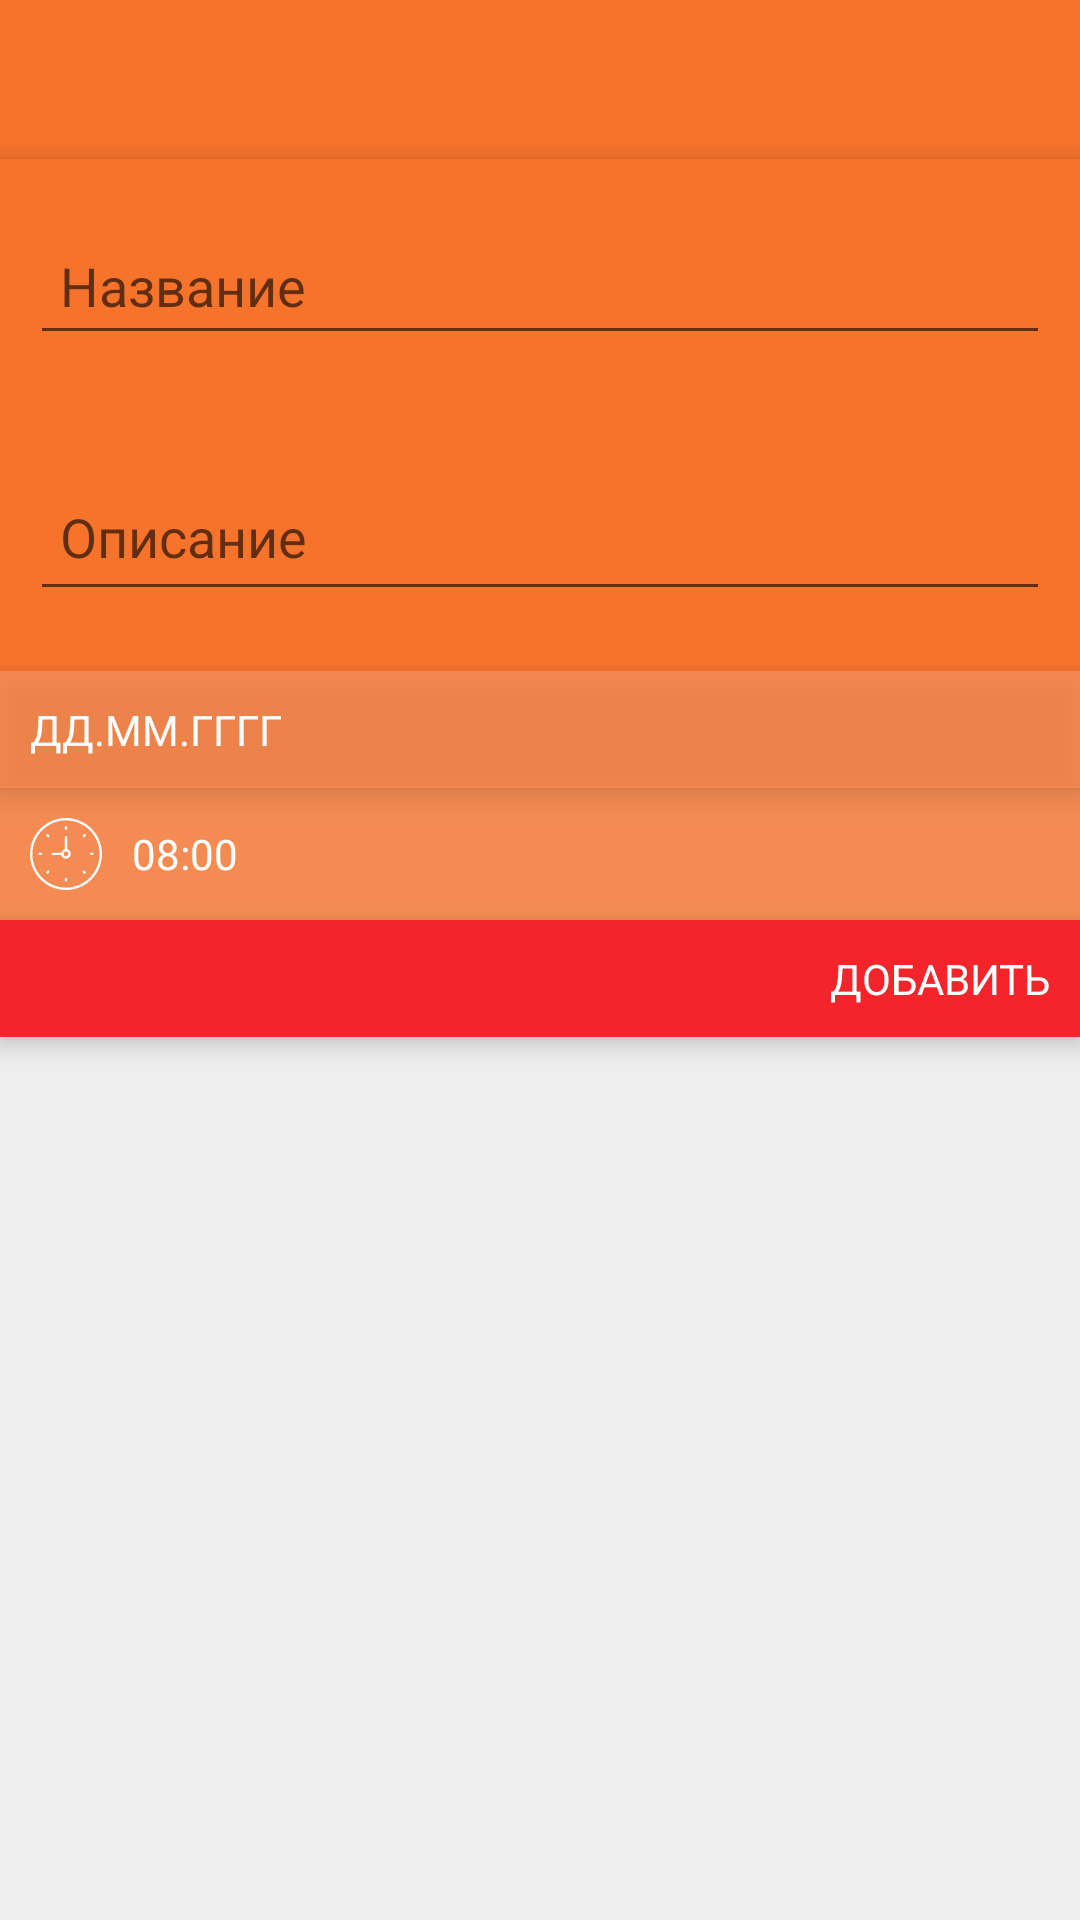

Layout XML and referenced resources for this Android screen:
<!-- AndroidManifest.xml: application theme AppTheme -->
<!-- res/layout/activity_add_event.xml -->
<?xml version="1.0" encoding="utf-8"?>
<android.support.constraint.ConstraintLayout xmlns:android="http://schemas.android.com/apk/res/android"
    xmlns:app="http://schemas.android.com/apk/res-auto"
    xmlns:tools="http://schemas.android.com/tools"
    android:layout_width="match_parent"
    android:layout_height="match_parent"
    android:background="@color/main_footer"
    android:fitsSystemWindows="false">

    <TextView
        android:id="@+id/btn_delete"
        android:layout_width="0dp"
        android:layout_height="wrap_content"
        android:layout_gravity="bottom"
        android:background="@color/footer_botom_alert"
        android:elevation="5dp"
        android:gravity="left"
        android:padding="10dp"
        android:text="@string/btn_delete"
        android:textColor="@color/text_light"
        android:visibility="gone"
        app:layout_constraintEnd_toStartOf="@+id/btn_add"
        app:layout_constraintStart_toStartOf="parent"
        app:layout_constraintTop_toBottomOf="@+id/txtTime" />

    <android.support.design.widget.AppBarLayout
        android:id="@+id/appBarLayout"
        android:layout_width="match_parent"
        android:layout_height="wrap_content"
        android:elevation="0dp"
        android:orientation="vertical"
        app:layout_constraintEnd_toEndOf="parent"
        app:layout_constraintStart_toStartOf="parent"
        app:layout_constraintTop_toTopOf="parent">

        <include layout="@layout/toolbar_add_event" />

        <LinearLayout
            android:layout_width="match_parent"
            android:layout_height="wrap_content"
            android:background="@color/colorPrimary"
            android:elevation="5dp"
            android:orientation="vertical">

            <android.support.design.widget.TextInputLayout
                android:id="@+id/text_input_title"
                android:layout_width="match_parent"
                android:layout_height="wrap_content"
                android:layout_margin="10dp">

                <EditText
                    android:id="@+id/title"
                    style="@style/edittext"
                    android:layout_width="match_parent"
                    android:layout_height="wrap_content"
                    android:layout_marginBottom="10dp"
                    android:hint="@string/title"
                    android:inputType="textCapSentences|textMultiLine"
                    android:maxLines="1"
                    android:textColorHighlight="@color/colorAccent" />
            </android.support.design.widget.TextInputLayout>

            <android.support.design.widget.TextInputLayout
                android:id="@+id/text_input_desc"
                android:layout_width="match_parent"
                android:layout_height="wrap_content"
                android:layout_margin="10dp">

                <EditText
                    android:id="@+id/desc"
                    style="@style/edittext"
                    android:layout_width="match_parent"
                    android:layout_height="wrap_content"
                    android:layout_marginBottom="10dp"
                    android:gravity="top"
                    android:hint="@string/description"
                    android:inputType="textCapSentences|textMultiLine" />
            </android.support.design.widget.TextInputLayout>
        </LinearLayout>


    </android.support.design.widget.AppBarLayout>

    <TextView
        android:id="@+id/txtDate"
        android:layout_width="match_parent"
        android:layout_height="wrap_content"
        android:background="@color/primary_shadow_footer"
        android:drawableLeft="@drawable/ic_calendar"
        android:drawablePadding="10dp"
        android:elevation="5dp"
        android:gravity="center_vertical"
        android:padding="10dp"
        android:text="@string/date_mask"
        android:textColor="@color/text_light"
        app:layout_constraintEnd_toEndOf="parent"
        app:layout_constraintStart_toStartOf="parent"
        app:layout_constraintTop_toBottomOf="@+id/appBarLayout" />


    <TextView
        android:id="@+id/txtTime"
        style="@style/edittext"
        android:layout_width="match_parent"
        android:layout_height="wrap_content"
        android:background="@color/primary_shadow_footer"
        android:drawableLeft="@drawable/ic_clock"
        android:drawablePadding="10dp"
        android:gravity="center_vertical"
        android:padding="10dp"
        android:text="@string/time_mask"
        android:textColor="@color/text_light"
        app:layout_constraintEnd_toEndOf="parent"
        app:layout_constraintHorizontal_bias="1.0"
        app:layout_constraintStart_toStartOf="parent"
        app:layout_constraintTop_toBottomOf="@+id/txtDate" />

    <TextView
        android:id="@+id/btn_add"
        android:layout_width="0dp"
        android:layout_height="wrap_content"
        android:layout_gravity="bottom"
        android:background="@color/footer_botom_alert"
        android:elevation="5dp"
        android:gravity="right"
        android:padding="10dp"
        android:text="@string/btn_add"
        android:textColor="@color/text_light"
        app:layout_constraintEnd_toEndOf="parent"
        app:layout_constraintStart_toEndOf="@+id/btn_delete"
        app:layout_constraintTop_toBottomOf="@+id/weekdays_picker" />

    <view
        android:id="@+id/weekdays_picker"
        class="com.dpro.widgets.WeekdaysPicker"
        android:layout_width="0dp"
        android:layout_height="wrap_content"
        android:visibility="gone"
        app:layout_constraintEnd_toEndOf="parent"
        app:layout_constraintStart_toStartOf="parent"
        app:layout_constraintTop_toBottomOf="@+id/txtTime"
        app:sunday_first_day="false"
        />

</android.support.constraint.ConstraintLayout>
<!-- res/layout/toolbar_add_event.xml (included above) -->
<?xml version="1.0" encoding="utf-8"?>
<android.support.constraint.ConstraintLayout xmlns:android="http://schemas.android.com/apk/res/android"
    xmlns:app="http://schemas.android.com/apk/res-auto"
    xmlns:tools="http://schemas.android.com/tools"
    android:layout_width="match_parent"
    android:layout_height="wrap_content">

    <android.support.v7.widget.Toolbar
        android:id="@+id/toolbar"
        android:layout_width="368dp"
        android:layout_height="53dp"
        android:background="?attr/colorPrimary"
        android:minHeight="?attr/actionBarSize"
        android:theme="?attr/actionBarTheme"
        app:layout_constraintEnd_toEndOf="parent"
        app:layout_constraintStart_toStartOf="parent"
        app:layout_constraintTop_toTopOf="parent"
        android:elevation="0dp"/>

    <ImageView
        android:id="@+id/btn_back"
        android:layout_width="wrap_content"
        android:layout_height="wrap_content"
        android:layout_marginBottom="8dp"
        android:layout_marginLeft="8dp"
        android:layout_marginTop="8dp"
        app:layout_constraintBottom_toBottomOf="@+id/toolbar"
        app:layout_constraintStart_toStartOf="@+id/toolbar"
        app:layout_constraintTop_toTopOf="parent"
        app:srcCompat="@drawable/ic_keyboard_backspace_white_24px" />

    <TextView
        android:id="@+id/txt_toolbar_title"
        android:layout_width="wrap_content"
        android:layout_height="wrap_content"
        android:padding="8dp"
        android:textColor="@color/text_light"
        app:layout_constraintBottom_toBottomOf="@+id/toolbar"
        app:layout_constraintStart_toEndOf="@+id/btn_back"
        app:layout_constraintTop_toTopOf="@+id/toolbar"
        android:textSize="@dimen/text_size_title"
        />


</android.support.constraint.ConstraintLayout>
<!-- resources referenced by this layout -->
<resources>
  <color name="colorAccent">#f3252a</color>
  <color name="colorPrimary">#f6732c</color>
  <color name="footer_botom_alert">#f3252a</color>
  <color name="main_footer">#eeeeee</color>
  <color name="primary_shadow_footer">#ccf6732c</color>
  <color name="text_light">#ffffff</color>
  <dimen name="text_size_title">14sp</dimen>
  <!-- drawable ic_clock: vector/xml drawable (drawable, 2237 chars, omitted) -->
  <string name="btn_add">ДОБАВИТЬ</string>
  <string name="btn_delete">УДАЛИТЬ</string>
  <string name="date_mask">ДД.ММ.ГГГГ</string>
  <string name="description">Описание</string>
  <string name="time_mask">08:00</string>
  <string name="title">Название</string>
  <style name="edittext">
          <item name="android:padding">10dp</item>
          <item name="android:textColor">@color/text_light</item>
          <item name="android:textColorHint">@color/text_light</item>
      </style>
  <style name="AppTheme" parent="Theme.AppCompat.Light.NoActionBar">
          
          <item name="colorPrimary">@color/colorPrimary</item>
          <item name="colorPrimaryDark">@color/colorPrimaryDark</item>
          <item name="colorAccent">@color/colorAccent</item>
          <item name="android:statusBarColor">@color/colorPrimaryDark</item>
          <item name="android:windowDrawsSystemBarBackgrounds">true</item>
      </style>
  <color name="colorPrimaryDark">#ca500e</color>
</resources>
